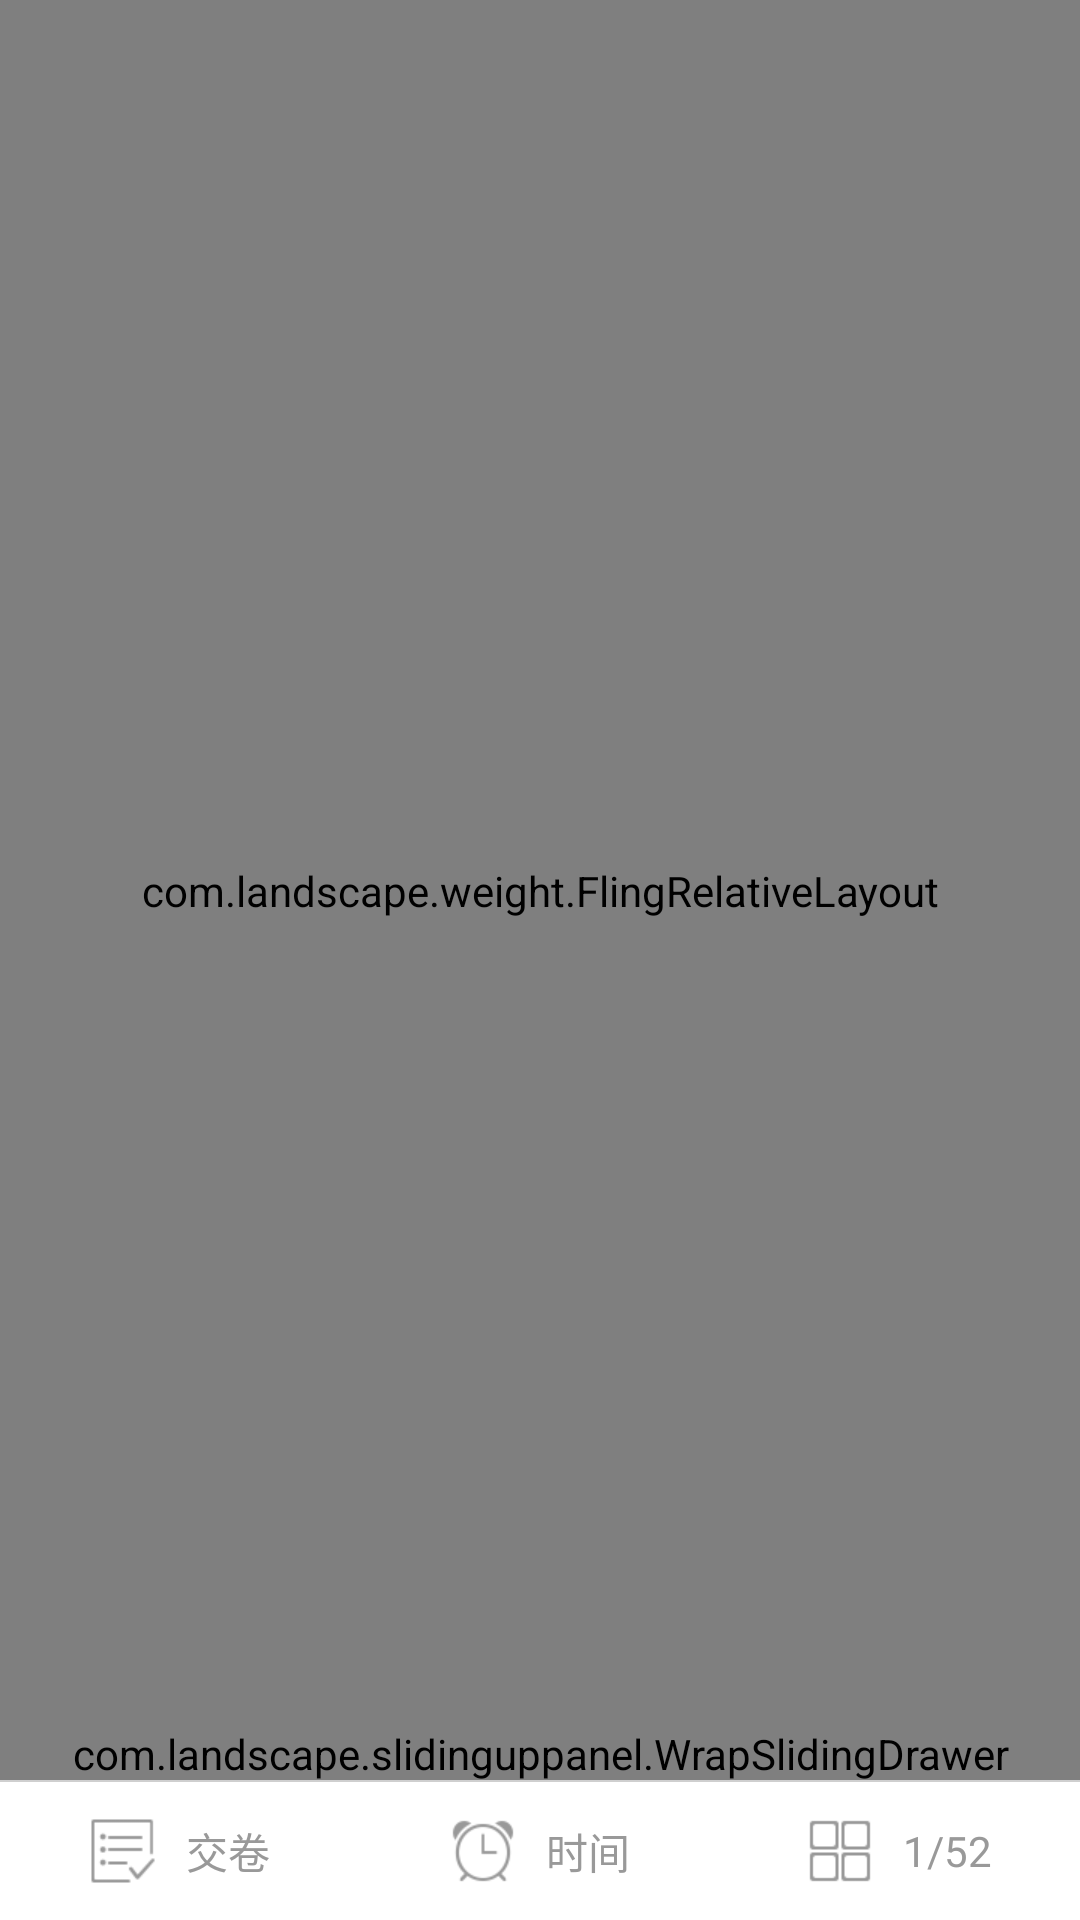

Android layout source for this screen:
<!-- AndroidManifest.xml: application theme AppTheme -->
<!-- res/layout/view_answer.xml -->
<?xml version="1.0" encoding="utf-8"?>
<RelativeLayout xmlns:android="http://schemas.android.com/apk/res/android"
    android:layout_width="match_parent"
    android:layout_height="match_parent"
    android:background="@color/white">

    <LinearLayout
        android:id="@+id/ll_infos"
        android:layout_width="match_parent"
        android:layout_height="wrap_content"
        android:layout_alignParentBottom="true"
        android:background="@color/white"
        android:orientation="horizontal">

        <LinearLayout
            android:id="@+id/ll_finish"
            android:layout_width="0dp"
            android:layout_height="wrap_content"
            android:layout_weight="1"
            android:gravity="center"
            android:paddingBottom="@dimen/answer_btn_padding"
            android:paddingTop="@dimen/answer_btn_padding">

            <TextView
                android:layout_width="wrap_content"
                android:layout_height="wrap_content"
                android:drawableLeft="@drawable/icon_answer_finish"
                android:drawablePadding="10dp"
                android:gravity="center"
                android:text="交卷"
                android:textColor="@color/text_color_gray" />

        </LinearLayout>

        <LinearLayout
            android:id="@+id/ll_time"
            android:layout_width="0dp"
            android:layout_height="wrap_content"
            android:layout_weight="1"
            android:gravity="center"
            android:paddingBottom="@dimen/answer_btn_padding"
            android:paddingTop="@dimen/answer_btn_padding">

            <TextView
                android:id="@+id/tv_time_left"
                android:layout_width="wrap_content"
                android:layout_height="wrap_content"
                android:drawableLeft="@drawable/icon_answer_time"
                android:drawablePadding="10dp"
                android:gravity="center"
                android:text="时间"
                android:textColor="@color/text_color_gray" />
        </LinearLayout>

        <LinearLayout
            android:id="@+id/ll_location"
            android:layout_width="0dp"
            android:layout_height="match_parent"
            android:layout_weight="1"
            android:gravity="center"
            android:paddingBottom="@dimen/answer_btn_padding"
            android:paddingTop="@dimen/answer_btn_padding">

            <TextView
                android:id="@+id/tv_location"
                android:layout_width="wrap_content"
                android:layout_height="wrap_content"
                android:drawableLeft="@drawable/icon_answer_location"
                android:drawablePadding="10dp"
                android:gravity="center"
                android:text="1/52"
                android:textColor="@color/text_color_gray" />
        </LinearLayout>

    </LinearLayout>

    <RelativeLayout
        android:layout_width="match_parent"
        android:layout_height="match_parent"
        android:layout_above="@+id/ll_infos">

        <include layout="@layout/view_base_web" />

        <com.landscape.slidinguppanel.WrapSlidingDrawer
            android:id="@+id/slidingDrawer"
            android:layout_width="match_parent"
            android:layout_height="wrap_content"
            android:layout_alignParentBottom="true"
            android:allowSingleTap="true"
            android:content="@+id/content"
            android:handle="@+id/handle">

            <RelativeLayout
                android:id="@+id/handle"
                android:layout_width="wrap_content"
                android:layout_height="wrap_content"
                android:layout_centerHorizontal="true">

                <ImageView
                    android:id="@+id/handlebg"
                    android:layout_width="wrap_content"
                    android:layout_height="wrap_content"
                    android:layout_centerHorizontal="true"
                    android:scaleType="fitXY"
                    android:src="@drawable/icon_answer_handle_close" />
            </RelativeLayout>

            <com.landscape.weight.answer.AnswerCardViewNew
                android:id="@+id/content"
                android:layout_width="match_parent"
                android:layout_height="wrap_content"
                android:background="@color/answer_view_bg">


            </com.landscape.weight.answer.AnswerCardViewNew>

        </com.landscape.slidinguppanel.WrapSlidingDrawer>

    </RelativeLayout>

    <View
        android:layout_width="match_parent"
        android:layout_height="0.5dp"
        android:background="@color/list_view_spit"
        android:layout_above="@+id/ll_infos"/>

</RelativeLayout>
<!-- res/layout/view_base_web.xml (included above) -->
<?xml version="1.0" encoding="utf-8"?>
<ScrollView xmlns:android="http://schemas.android.com/apk/res/android"
    android:id="@+id/scroll_view"
    android:layout_width="match_parent"
    android:layout_height="match_parent"
    android:fillViewport="true">

    <com.landscape.weight.FlingRelativeLayout
        android:id="@+id/weblayout"
        android:layout_width="match_parent"
        android:layout_height="match_parent">

        <include
            layout="@layout/online_error"
            android:layout_width="match_parent"
            android:layout_height="match_parent" />

        <com.landscape.weight.ScrollWebView
            android:id="@+id/webView"
            android:layout_width="match_parent"
            android:layout_height="match_parent"
            android:scrollbars="none" />

        <ProgressBar
            android:id="@+id/progressBar"
            style="?android:attr/progressBarStyleHorizontal"
            android:layout_width="match_parent"
            android:layout_height="2dp"
            android:progressDrawable="@drawable/web_po_seekbar" />

    </com.landscape.weight.FlingRelativeLayout>
</ScrollView>
<!-- res/layout/online_error.xml (included above) -->
<?xml version="1.0" encoding="utf-8"?>
<LinearLayout xmlns:android="http://schemas.android.com/apk/res/android"
    android:id="@+id/web_error_layout"
    android:layout_width="fill_parent"
    android:layout_height="fill_parent"
    android:orientation="vertical"
    android:gravity="center_horizontal"
    android:visibility="gone">
    <TextView
        android:layout_width="wrap_content"
        android:layout_height="wrap_content"
        android:text="抱歉，网络不可用"
        android:drawableTop="@mipmap/icon_error_message"
        android:drawablePadding="10dp"
        android:textSize="16sp"
        android:textColor="@color/text_color_dark_gray"
        android:layout_marginTop="100dp"/>
    <TextView
        android:id="@+id/note_online_error"
        android:layout_width="wrap_content"
        android:layout_height="wrap_content"
        android:layout_marginTop="10dp"
        android:text="点击重新加载"
        android:textSize="13sp"
        android:textColor="@color/gray" />

</LinearLayout>
<!-- resources referenced by this layout -->
<resources>
  <color name="answer_view_bg">#f1f1f1</color>
  <color name="gray">#AFAFAF</color>
  <color name="list_view_spit">#cfcfcf</color>
  <color name="text_color_dark_gray">#666666</color>
  <color name="text_color_gray">#999999</color>
  <color name="white">#FFFFFF</color>
  <dimen name="answer_btn_padding">12dp</dimen>
  <!-- drawable icon_answer_finish: png bitmap (drawable-xhdpi, 1512 bytes) -->
  <!-- drawable icon_answer_handle_close: png bitmap (drawable-xhdpi, 3671 bytes) -->
  <!-- drawable icon_answer_location: png bitmap (drawable-xhdpi, 1137 bytes) -->
  <!-- drawable icon_answer_time: png bitmap (drawable-xhdpi, 2139 bytes) -->
  <!-- drawable web_po_seekbar (drawable) -->
  <?xml version="1.0" encoding="utf-8"?>
  <layer-list xmlns:android="http://schemas.android.com/apk/res/android">
  
      <item android:id="@android:id/background">
          <shape>
              <corners 
      			android:topLeftRadius="2dp"   
       			android:topRightRadius="2dp"
       			android:bottomRightRadius="2dp"      
      			android:bottomLeftRadius="2dp"/>
              <solid android:color="#dedede" />
          </shape>
      </item>
  
      <item android:id="@android:id/secondaryProgress">
          <clip>
              <shape>
                  <corners 
  	    			android:topLeftRadius="2dp"   
  	     			android:topRightRadius="2dp"
  	     			android:bottomRightRadius="2dp"      
  	    			android:bottomLeftRadius="2dp"/>
                  <solid android:color="#dedede" />
              </shape>
          </clip>
      </item>
  
      <item android:id="@android:id/progress">
          <clip>
              <shape>
                  <corners 
  	    			android:topLeftRadius="2dp"   
  	     			android:topRightRadius="2dp"
  	     			android:bottomRightRadius="2dp"      
  	    			android:bottomLeftRadius="2dp"/>
                  <solid android:color="#3f8bff" />
              </shape>
          </clip>
      </item>
  
  </layer-list>
  <!-- mipmap icon_error_message: png bitmap (mipmap-xhdpi, 15473 bytes) -->
  <style name="AppTheme" parent="Theme.AppCompat.Light.NoActionBar">
          
          <item name="colorPrimary">@color/colorPrimary</item>
          <item name="colorPrimaryDark">@color/colorPrimaryDark</item>
          <item name="colorAccent">@color/colorAccent</item>
      </style>
  <color name="colorPrimary">#2ed058</color>
  <color name="colorPrimaryDark">#2ed058</color>
  <color name="colorAccent">#FF4081</color>
</resources>
